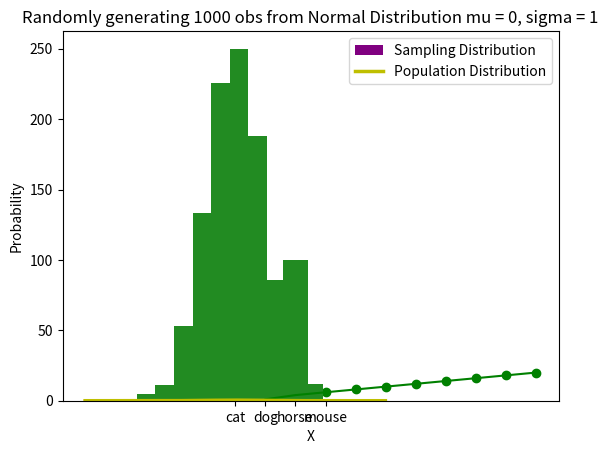

The script that saved this image:
import matplotlib.pyplot as plt
x_values = [1,2,3,4,5,6,7,8,9,10]
y_values = [1,4,6,8,10,12,14,16,18,20]

# Line plots
plt.plot(x_values, y_values, color = 'green')
plt.xlabel("X-axis placeholder")
plt.ylabel("Y-axis placeholder")
plt.title("Title Placeholder")
# plt.show()

# Scatter plots: Visualise the correlation between two features
plt.scatter(x_values, y_values, color='green')
plt.xlabel("X-axis placeholder")
plt.ylabel("Y-axis placeholder")
plt.title("Title Placeholder")
# plt.show()

# Barcharts, handy for categorical data
cat = ["cat", "dog", "horse", "mouse"]
cat_value = [10, 30, 100, 1]

plt.bar(cat, cat_value, color='forestgreen')
plt.xlabel("Animals")
plt.ylabel("Weight of an Animal")
plt.title("Weight per Animal")
plt.show()

# Histograms: Visualisation of sample data (Distribution)
import numpy as np
X_normal = np.random.normal(0, 1, 1000)
plt.hist(X_normal, color='forestgreen')
plt.xlabel("X")
plt.ylabel("Frequency")
plt.title("Randomly Sampled Data from Standard Normal Distribution")
plt.show()

# Population distribution
from scipy.stats import norm
x_values = np.arange(-5, 5, 0.01)
y_values = norm.pdf(x_values)

counts, bins, ignored = plt.hist(X_normal, 30, density = True, color='purple', label='Sampling Distribution')
plt.plot(x_values, y_values, color='y', linewidth = 2.5, label = 'Population Distribution')
plt.title("Randomly generating 1000 obs from Normal Distribution mu = 0, sigma = 1")
plt.ylabel("Probability")
plt.legend()
plt.show()
